Run: headless pygame with SDL's dummy video driver; simulated clock (each Clock.tick advances the game by its frame time, no real sleeping); random seed 0; keys injected as events and as key.get_pressed() state; no mouse input.
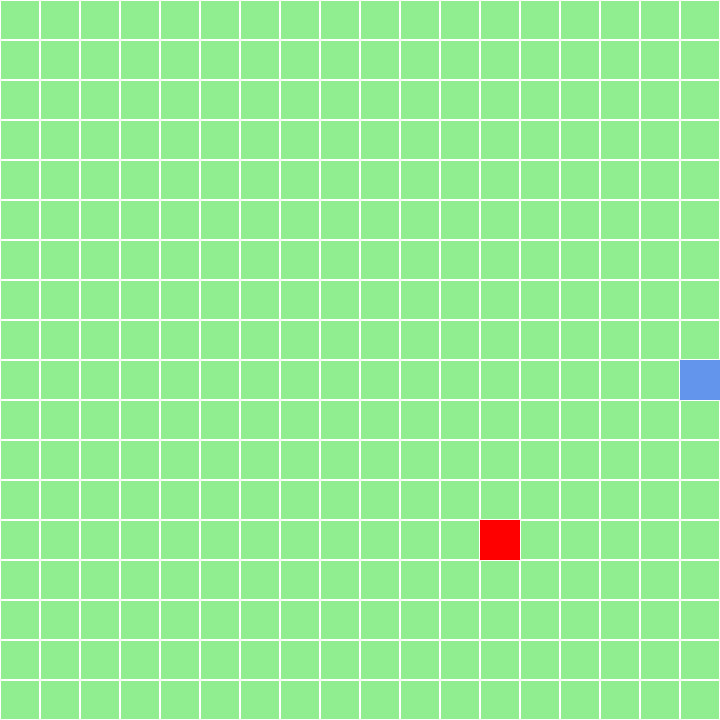
Frame 1 of 4 · flips 1–60 · no input
Frame 2 of 4 · flips 61–180 · tapped SPACE, RETURN · held RIGHT (→), D · screen unchanged from frame 1, image omitted
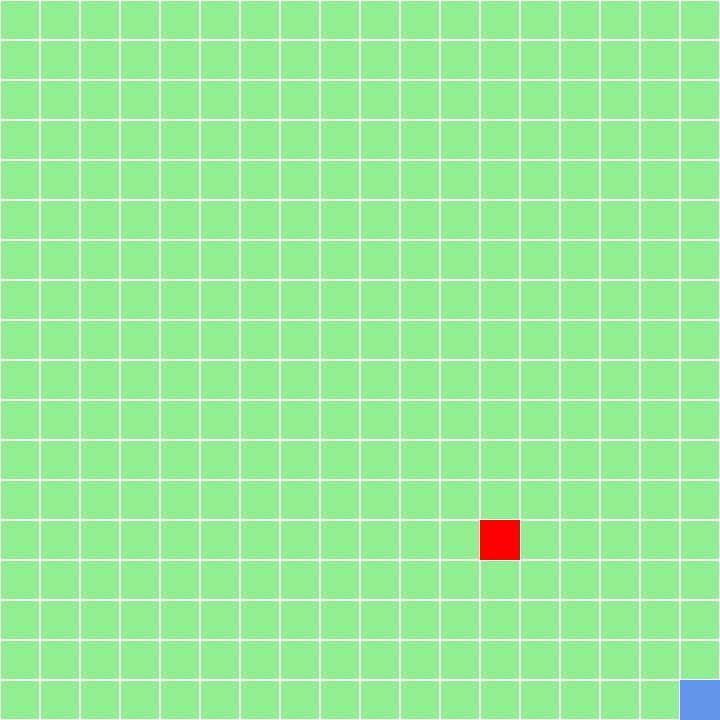
Frame 3 of 4 · flips 181–300 · held DOWN (↓), S
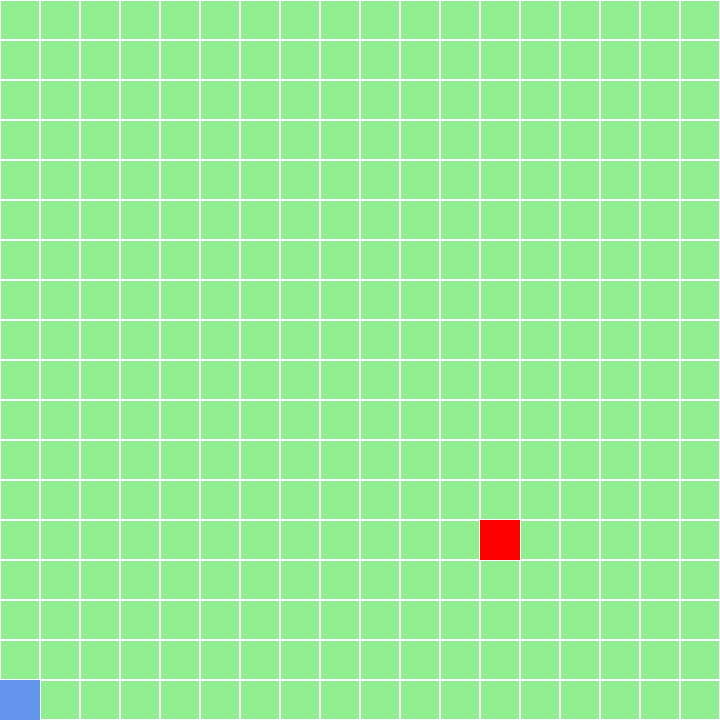
Frame 4 of 4 · flips 301–420 · held LEFT (←), A, UP (↑), W

The pygame program that drew these frames:

import pygame as py
from random import randrange

py.init()

size = SCREEN_WIDTH, SCREEN_HEIGHT = 720, 720
GRID_SIZE = 40
snakeSpeed = GRID_SIZE  
text_font = py.font.SysFont('Arial', 50)

white = (255, 255, 255)
lightGreen = (144, 238, 144)
blue = (100, 149, 237)
red = (255, 0, 0)

screen = py.display.set_mode((SCREEN_WIDTH, SCREEN_HEIGHT))
py.display.set_caption('Jogo da Cobra')

startingX, startingY = SCREEN_WIDTH / 2, SCREEN_HEIGHT / 2
snakeBody = [py.Rect(startingX, startingY, GRID_SIZE, GRID_SIZE)]

fruitX, fruitY = randrange(0, SCREEN_WIDTH, GRID_SIZE), randrange(0, SCREEN_HEIGHT, GRID_SIZE)
fruit = py.Rect(fruitX, fruitY, GRID_SIZE, GRID_SIZE)

def main():
    global snakeBody, direction, fruit
    running = True
    gameOver = False
    direction = (1, 0)
    clock = py.time.Clock()

    while running:
        for event in py.event.get():
            if event.type == py.QUIT:
                running = False

        if not gameOver:
            keys = py.key.get_pressed()
            if keys[py.K_UP] and direction != (0, 1):
                direction = (0, -1)
            if keys[py.K_DOWN] and direction != (0, -1):
                direction = (0, 1)
            if keys[py.K_RIGHT] and direction != (-1, 0):
                direction = (1, 0)
            if keys[py.K_LEFT] and direction != (1, 0):
                direction = (-1, 0)

            newHead = py.Rect(snakeBody[0].x + direction[0] * snakeSpeed,
                              snakeBody[0].y + direction[1] * snakeSpeed, 
                              GRID_SIZE, GRID_SIZE)

            newHead.x = max(0, min(SCREEN_WIDTH - GRID_SIZE, newHead.x))
            newHead.y = max(0, min(SCREEN_HEIGHT - GRID_SIZE, newHead.y))

            snakeBody.insert(0, newHead)

            if snakeBody[0].colliderect(fruit):
                fruitX, fruitY = randrange(0, SCREEN_WIDTH, GRID_SIZE), randrange(0, SCREEN_HEIGHT, GRID_SIZE)
                fruit = py.Rect(fruitX, fruitY, GRID_SIZE, GRID_SIZE)
            else:
                snakeBody.pop()

            if (snakeBody[0].left < 0 or snakeBody[0].right > SCREEN_WIDTH or
                snakeBody[0].top < 0 or snakeBody[0].bottom > SCREEN_HEIGHT or
                any(segment.colliderect(snakeBody[0]) for segment in snakeBody[1:])):
                gameOver = True

        screen.fill(lightGreen)
        drawGrid()
        for segment in snakeBody:
            py.draw.rect(screen, blue, segment)
        py.draw.rect(screen, red, fruit)

        if gameOver:
            drawText('Game Over', text_font, (0, 0, 0), SCREEN_WIDTH // 2 - 100, SCREEN_HEIGHT // 2 - 25)

        py.display.update()
        clock.tick(10)

def drawGrid():
    for x in range(0, SCREEN_WIDTH, GRID_SIZE):
        for y in range(0, SCREEN_HEIGHT, GRID_SIZE):
            grid = py.Rect(x, y, GRID_SIZE, GRID_SIZE)
            py.draw.rect(screen, white, grid, 1)

def drawText(text, font, text_col, x, y):
    text_surface = font.render(text, True, text_col)
    screen.blit(text_surface, (x, y))

main()
py.quit()
